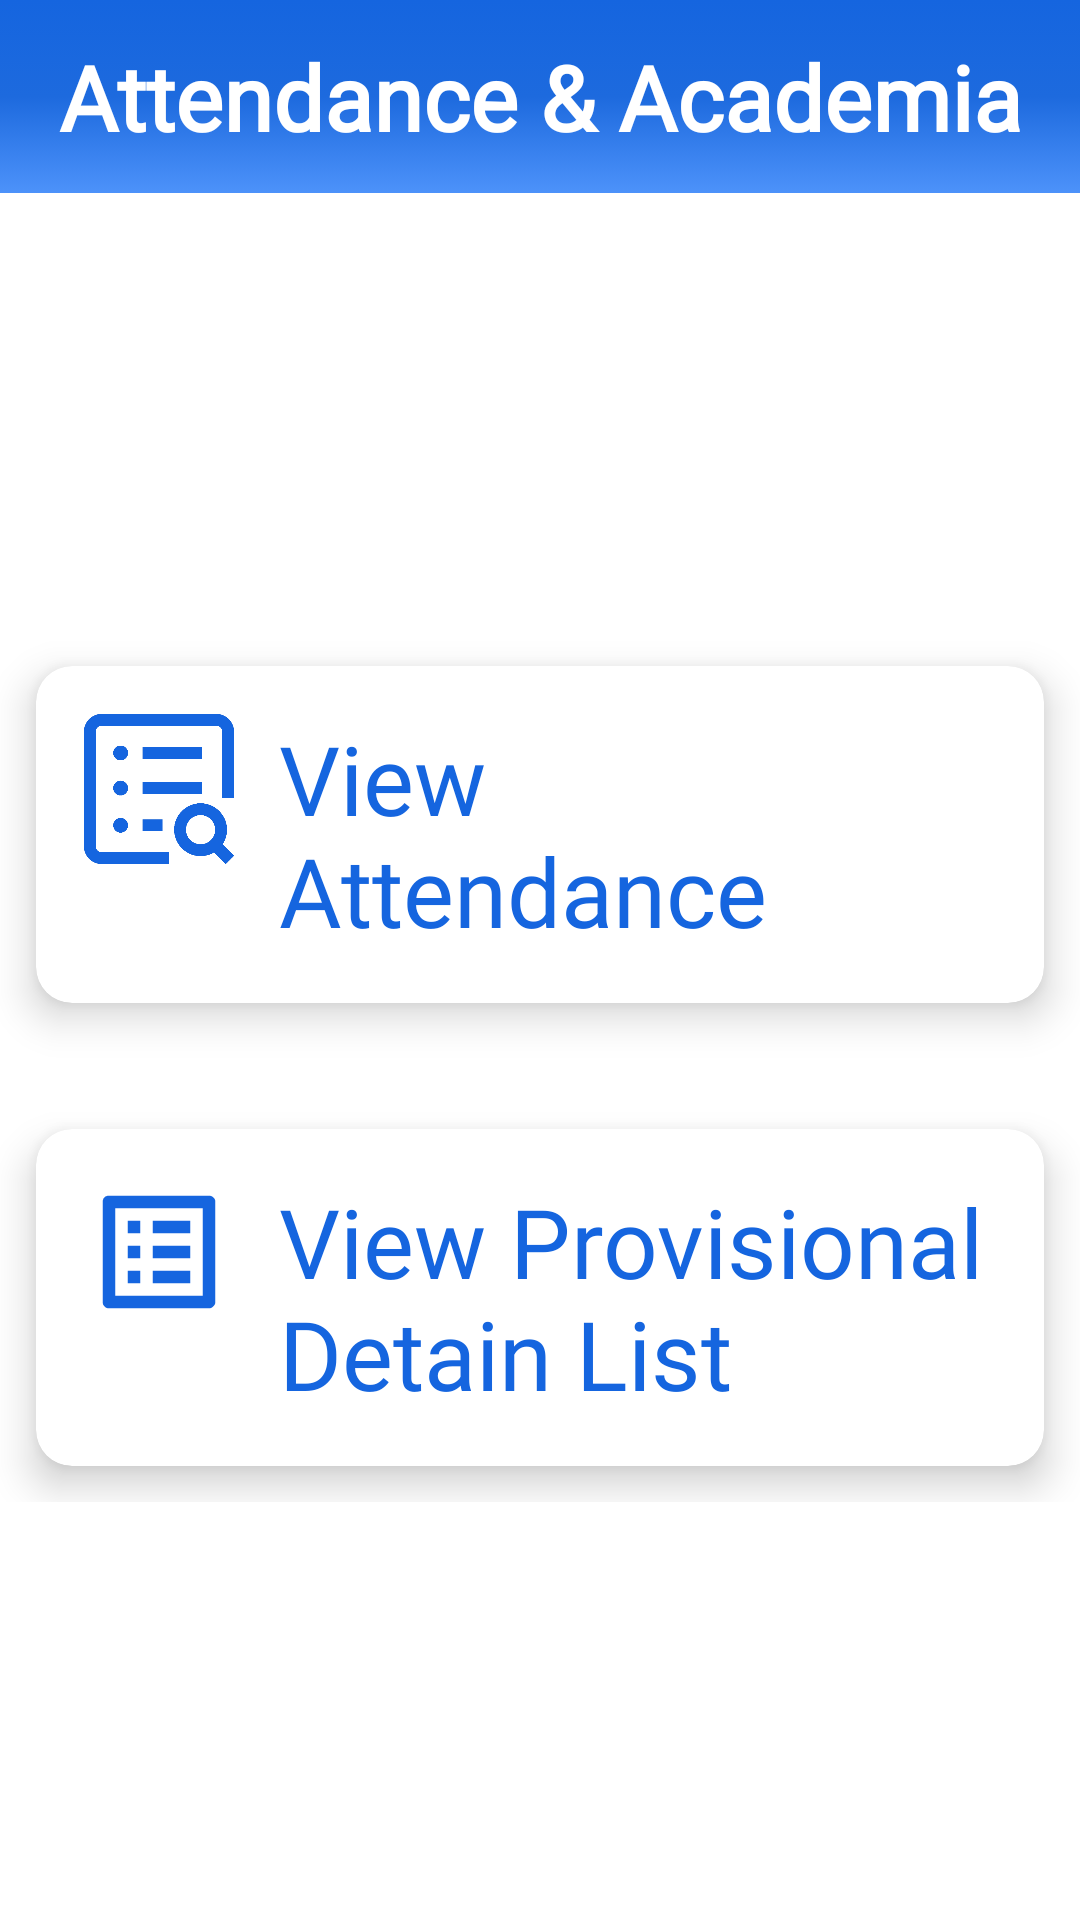

Produce the Android XML layout that renders to this screen, including the resource entries it uses.
<!-- AndroidManifest.xml: application theme Theme.Attendanceacademia -->
<!-- res/layout/activity_student_attendance.xml -->
<?xml version="1.0" encoding="utf-8"?>
<RelativeLayout
    xmlns:android="http://schemas.android.com/apk/res/android"
    xmlns:app="http://schemas.android.com/apk/res-auto"
    xmlns:tools="http://schemas.android.com/tools"
    android:layout_width="match_parent"
    android:layout_height="match_parent"

    tools:context=".Student.student_attendance"
    >

    <LinearLayout
        android:layout_width="match_parent"
        android:layout_height="match_parent"
        android:orientation="vertical">
        <include
            layout="@layout/main_toolbar"/>

    </LinearLayout>


    <LinearLayout
        android:layout_width="match_parent"
        android:layout_height="match_parent"
        android:orientation="vertical"
        android:layout_marginTop="60dp">


        <GridLayout
            android:layout_width="match_parent"
            android:layout_height="wrap_content"
            android:columnOrderPreserved="false"
            android:alignmentMode="alignMargins"
            android:layout_marginTop="150dp"
            android:rowCount="4"
            android:columnCount="1">
            <androidx.cardview.widget.CardView
                android:id="@+id/btn_view_attend"
                android:layout_width="wrap_content"
                android:layout_height="wrap_content"
                android:layout_columnWeight="1"
                app:cardElevation="8dp"
                app:cardCornerRadius="12dp"
                android:layout_margin="12dp">

                <LinearLayout
                    android:layout_width="match_parent"
                    android:layout_height="match_parent"
                    android:orientation="horizontal"
                    android:padding="16dp"
                    >
                    <ImageView
                        android:layout_width="50dp"
                        android:layout_height="50dp"
                        android:gravity="left"
                        android:src="@drawable/view_attend"/>

                    <TextView
                        android:layout_width="wrap_content"
                        android:layout_height="wrap_content"
                        android:layout_marginStart="15dp"
                        android:fontFamily="@font/rancho"
                        android:text="View Attendance"
                        android:layout_gravity="center"
                        android:textColor="@color/blue"
                        android:textSize="32sp" />
                </LinearLayout>

            </androidx.cardview.widget.CardView>
            <androidx.cardview.widget.CardView
                android:id="@+id/btn_view_detain"
                android:layout_width="wrap_content"
                android:layout_height="wrap_content"
                android:layout_columnWeight="1"
                app:cardElevation="8dp"
                app:cardCornerRadius="12dp"
                android:layout_marginTop="30dp"
                android:layout_margin="12dp">

                <LinearLayout
                    android:layout_width="match_parent"
                    android:layout_height="match_parent"
                    android:orientation="horizontal"
                    android:padding="16dp"
                    >
                    <ImageView
                        android:layout_width="50dp"
                        android:layout_height="50dp"
                        android:gravity="left"
                        android:src="@drawable/ic_detain"/>

                    <TextView
                        android:layout_width="wrap_content"
                        android:layout_height="wrap_content"
                        android:layout_marginStart="15dp"
                        android:fontFamily="@font/rancho"
                        android:text="View Provisional Detain List"
                        android:layout_gravity="center"
                        android:textColor="@color/blue"
                        android:textSize="32sp" />
                </LinearLayout>

            </androidx.cardview.widget.CardView>


        </GridLayout>
    </LinearLayout>

</RelativeLayout>
<!-- res/layout/main_toolbar.xml (included above) -->
<?xml version="1.0" encoding="utf-8"?>
<LinearLayout
    xmlns:android="http://schemas.android.com/apk/res/android"
    android:layout_width="match_parent"
    android:layout_height="wrap_content"
    android:orientation="horizontal"
    android:padding="12dp"
    android:gravity="center_vertical"
    android:background="@drawable/backgroundgradient">


    <TextView
        android:layout_width="0dp"
        android:layout_height="wrap_content"
        android:layout_weight="1"
        android:fontFamily="@font/rancho"
        android:text="Attendance &amp; Academia"
        android:textAlignment="center"
        android:textColor="@color/white"
        android:textSize="30sp"
        android:textStyle="bold" />

</LinearLayout>
<!-- resources referenced by this layout -->
<resources>
  <color name="blue">#1565df</color>
  <color name="white">#FFFFFFFF</color>
  <!-- drawable backgroundgradient (drawable) -->
  <?xml version="1.0" encoding="utf-8"?>
  <selector xmlns:android="http://schemas.android.com/apk/res/android">
      <item>
          <shape>
              <gradient
                  android:startColor="#1565df"
                  android:centerColor="#1d6ade"
                  android:endColor="#4d92fa"
  
                  android:type="linear"
                  android:angle="270"
                  />
  
              <size
                  android:width="100dp"
                  android:height="50dp"
  
                  />
  
          </shape>
      </item>
  </selector>
  <!-- drawable ic_detain (drawable) -->
  <vector android:height="24dp" android:tint="#1565DF"
      android:viewportHeight="24" android:viewportWidth="24"
      android:width="24dp" xmlns:android="http://schemas.android.com/apk/res/android">
      <path android:fillColor="@android:color/white" android:pathData="M19,5v14L5,19L5,5h14m1.1,-2L3.9,3c-0.5,0 -0.9,0.4 -0.9,0.9v16.2c0,0.4 0.4,0.9 0.9,0.9h16.2c0.4,0 0.9,-0.5 0.9,-0.9L21,3.9c0,-0.5 -0.5,-0.9 -0.9,-0.9zM11,7h6v2h-6L11,7zM11,11h6v2h-6v-2zM11,15h6v2h-6zM7,7h2v2L7,9zM7,11h2v2L7,13zM7,15h2v2L7,17z"/>
  </vector>
  <!-- drawable view_attend: png bitmap (drawable, 14685 bytes) -->
  <style name="Theme.Attendanceacademia" parent="Theme.MaterialComponents.DayNight.NoActionBar">
          
          <item name="colorPrimary">@color/purple_500</item>
          <item name="colorPrimaryVariant">@color/purple_700</item>
          <item name="colorOnPrimary">@color/white</item>
          
          <item name="colorSecondary">@color/teal_200</item>
          <item name="colorSecondaryVariant">@color/teal_700</item>
          <item name="colorOnSecondary">@color/black</item>
          
          <item name="android:statusBarColor" tools:targetApi="l">?attr/colorPrimaryVariant</item>
          
      </style>
  <color name="purple_500">#FF6200EE</color>
  <color name="purple_700">#FF3700B3</color>
  <color name="teal_200">#FF03DAC5</color>
  <color name="teal_700">#FF018786</color>
  <color name="black">#FF000000</color>
</resources>
